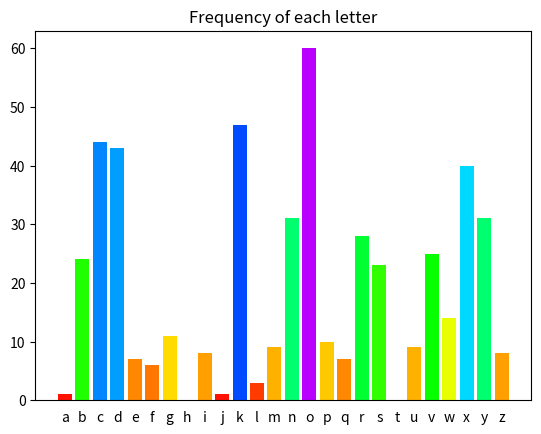

This figure's Python source:
#!/usr/bin/env python3

import matplotlib.pyplot as plt
alphabet = "abcdefghijklmnopqrstuvwxyz"

code = """
swodkdbkfovvobpbywkxkxdsaeovkxngrycksndgyfkcdkxndbexuvoccvoqcypcdyx
ocdkxnsxdronocobdxokbdrowyxdrockxnrkvpcexukcrkddobonfsckqovsocgrycop
bygxkxngbsxuvonvszkxncxoobypmyvnmywwkxndovvdrkdsdccmevzdybgovvdrycoz
kccsyxcbokngrsmriodcebfsfocdkwzonyxdrocovspovoccdrsxqcdrorkxndrkdwym
uondrowkxndrorokbddrkdponkxnyxdrozonocdkvdrocogybnckzzokbwixkwoscyji
wkxnskcusxqypusxqcvyyuyxwigybuciowsqrdikxnnoczksbxydrsxqlocsnobowksx
cbyexndronomkiypdrkdmyvycckvgbomulyexnvocckxnlkbodrovyxokxnvofovckxn
ccdbodmrpkbkgki
"""

letter_counts = [code.count(l) for l in alphabet]
letter_colors = plt.cm.hsv([0.8*i/max(letter_counts) for i in letter_counts])

plt.bar(range(26), letter_counts, color = letter_colors)
plt.xticks(range(26), alphabet) # letter labels on x-axis
plt.tick_params(axis = "x", bottom = False) # no ticks, only labels on x-axis
plt.title("Frequency of each letter")
plt.savefig("output.png")
plt.show()  # Display it
